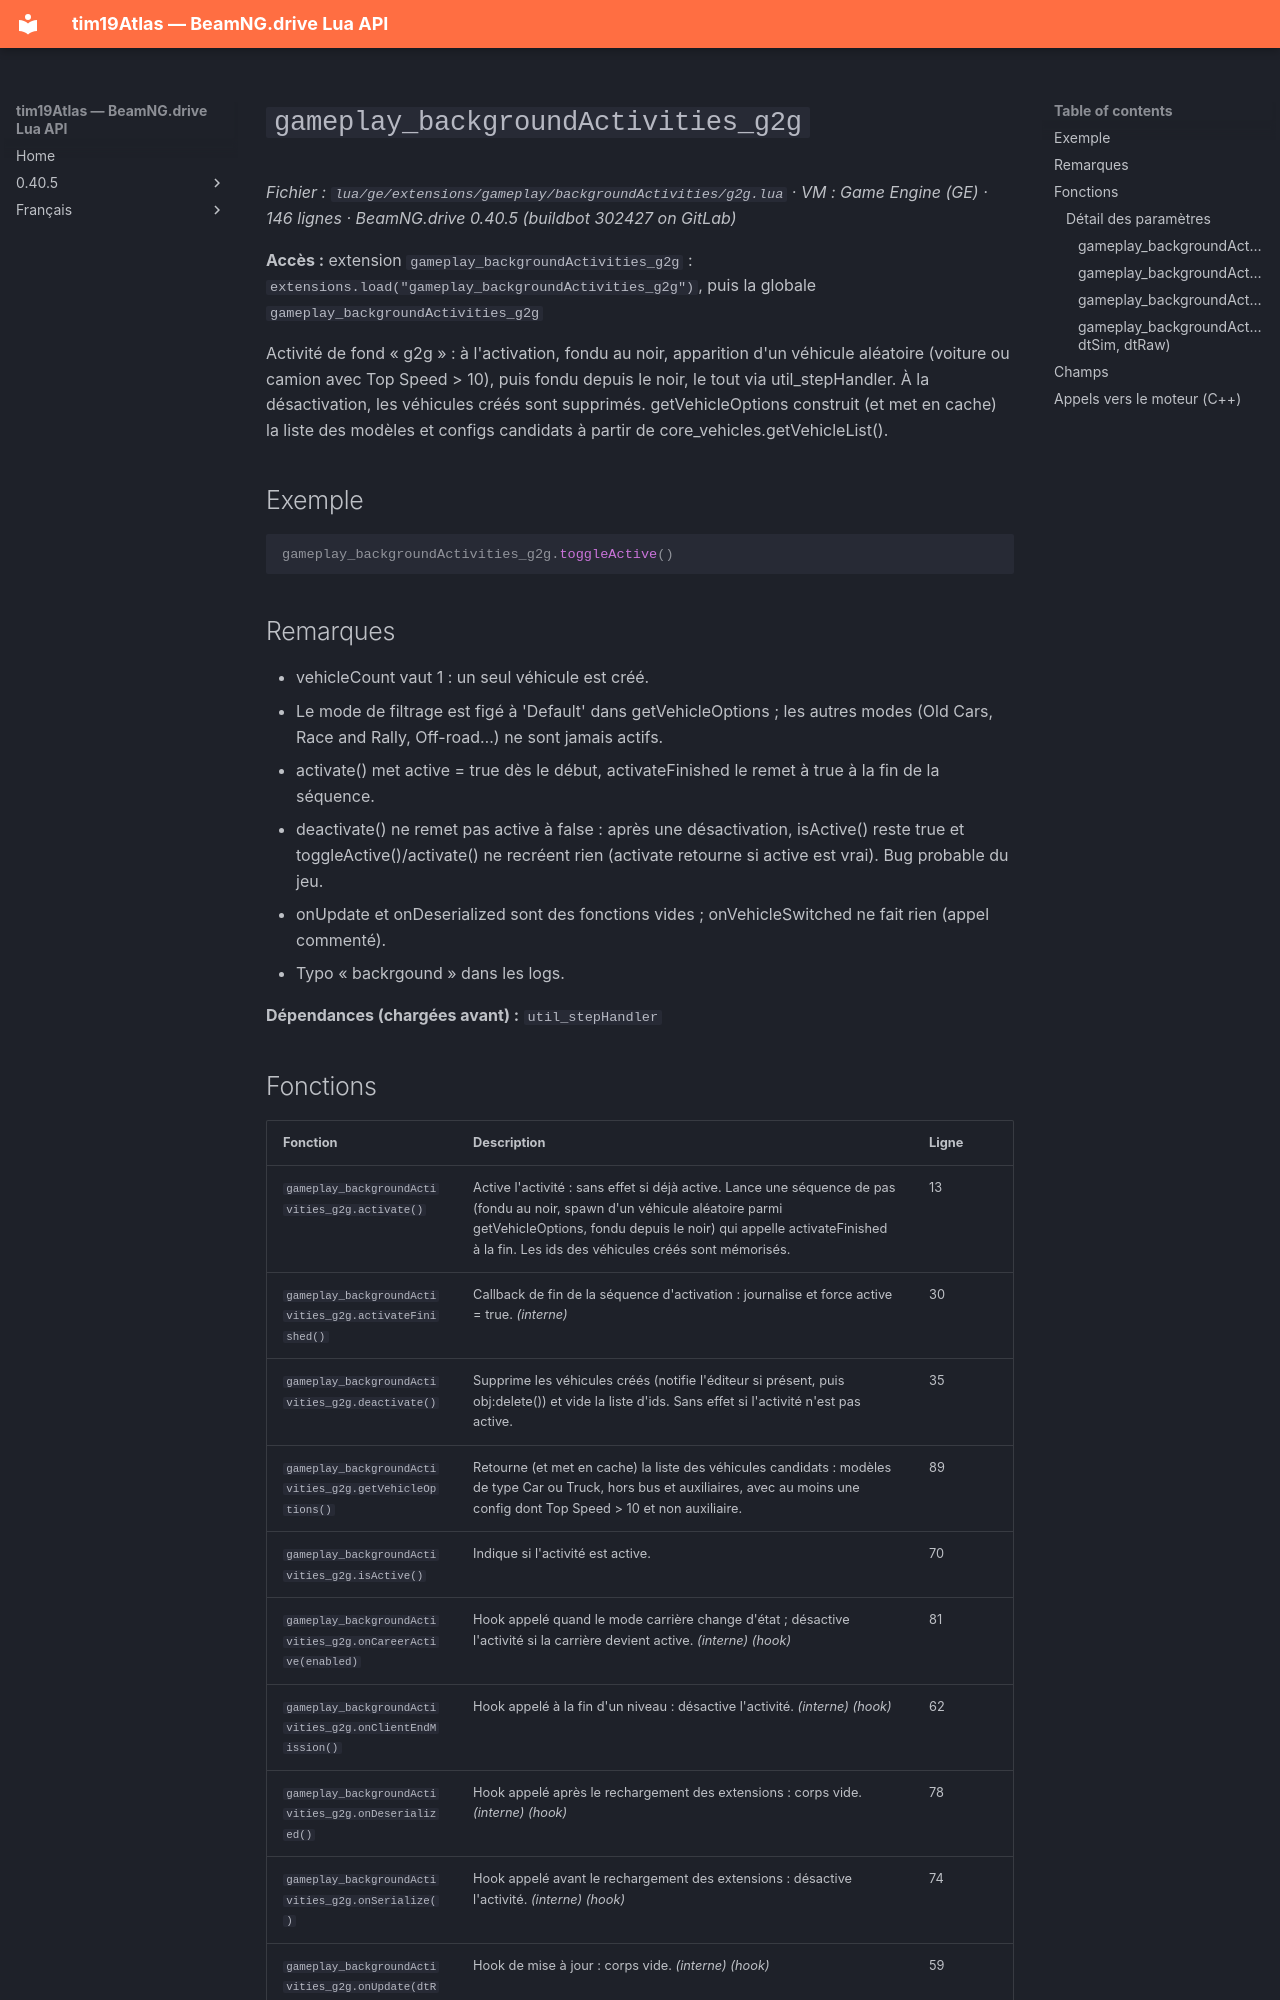

repository: Tim0219800/beamng-lua-atlas · page: fr/0.40.5/ge/extensions/gameplay/backgroundActivities/g2g.html · generator: mkdocs

# `gameplay_backgroundActivities_g2g`

*Fichier : `lua/ge/extensions/gameplay/backgroundActivities/g2g.lua` · VM : Game Engine (GE) · 146 lignes · BeamNG.drive 0.40.5 (buildbot 302427 on GitLab)*

**Accès :** extension `gameplay_backgroundActivities_g2g` : `extensions.load("gameplay_backgroundActivities_g2g")`, puis la globale `gameplay_backgroundActivities_g2g`

Activité de fond « g2g » : à l'activation, fondu au noir, apparition d'un véhicule aléatoire (voiture ou camion avec Top Speed > 10), puis fondu depuis le noir, le tout via util_stepHandler. À la désactivation, les véhicules créés sont supprimés. getVehicleOptions construit (et met en cache) la liste des modèles et configs candidats à partir de core_vehicles.getVehicleList().

## Exemple

```lua
gameplay_backgroundActivities_g2g.toggleActive()
```

## Remarques

- vehicleCount vaut 1 : un seul véhicule est créé.
- Le mode de filtrage est figé à 'Default' dans getVehicleOptions ; les autres modes (Old Cars, Race and Rally, Off-road…) ne sont jamais actifs.
- activate() met active = true dès le début, activateFinished le remet à true à la fin de la séquence.
- deactivate() ne remet pas active à false : après une désactivation, isActive() reste true et toggleActive()/activate() ne recréent rien (activate retourne si active est vrai). Bug probable du jeu.
- onUpdate et onDeserialized sont des fonctions vides ; onVehicleSwitched ne fait rien (appel commenté).
- Typo « backrgound » dans les logs.

**Dépendances (chargées avant) :** `util_stepHandler`
